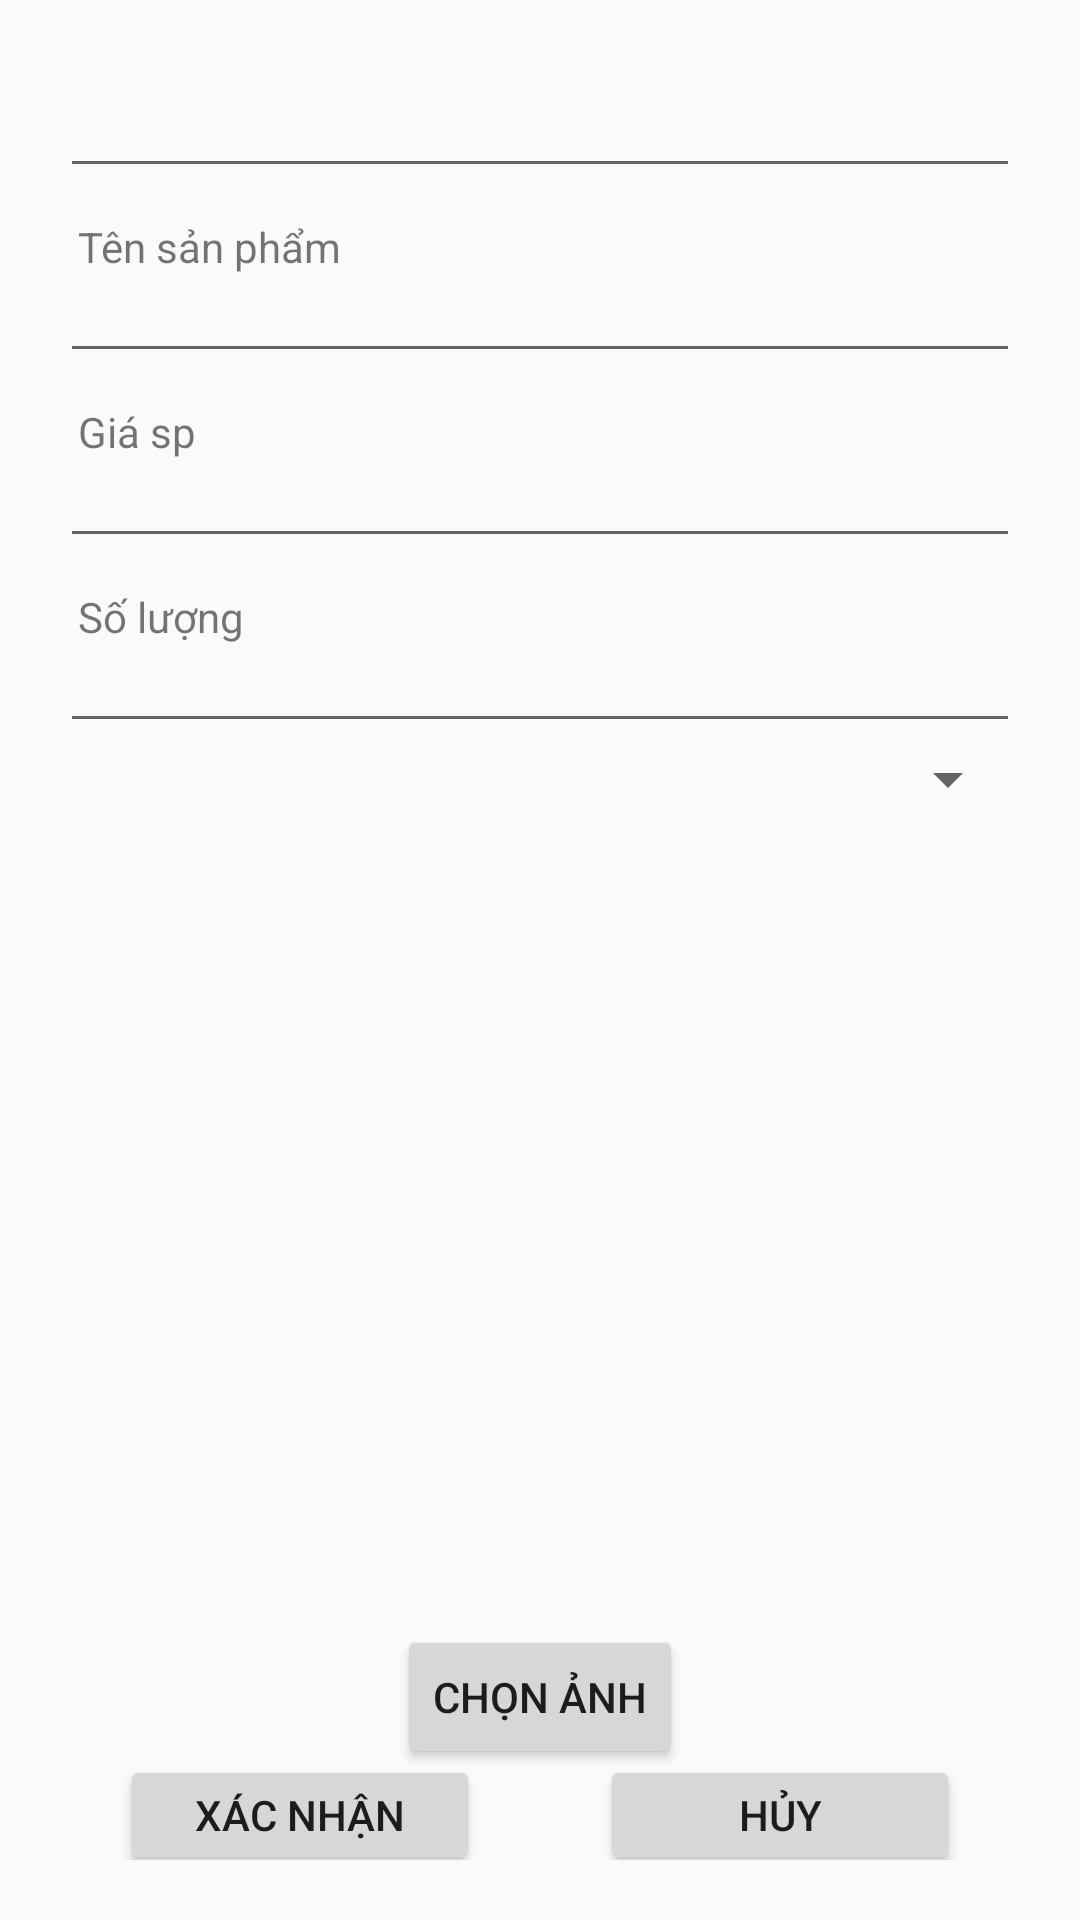

Here is an Android app screen rendered from its layout file. Give the layout XML and the strings, colors and styles it references.
<!-- AndroidManifest.xml: application theme Theme.QLKho -->
<!-- res/layout/dialog_sanpham.xml -->
<?xml version="1.0" encoding="utf-8"?>
<LinearLayout xmlns:android="http://schemas.android.com/apk/res/android"
    android:layout_width="375dp"
    android:layout_height="match_parent"
    android:gravity="center_vertical"
    android:orientation="vertical"
    android:padding="20dp">
    <EditText
        android:id="@+id/edtmasp_ud"
        android:layout_width="match_parent"
        android:layout_height="wrap_content"
        android:layout_marginTop="10dp"
        android:padding="5dp"
        android:textColor="@color/white"
        android:textColorHint="#9F9B9B"
        android:textSize="17dp" />
    <TextView
        android:layout_width="wrap_content"
        android:layout_height="wrap_content"
        android:paddingLeft="6dp"
        android:paddingTop="10dp"
        android:text="Tên sản phẩm"
        />
    <EditText
        android:id="@+id/edtTenSp_ud"
        android:layout_width="match_parent"
        android:layout_height="wrap_content"
        android:padding="5dp"
        android:textColorHint="#9F9B9B"
        android:textSize="17dp" />
    <TextView
        android:layout_width="wrap_content"
        android:layout_height="wrap_content"
        android:paddingLeft="6dp"
        android:paddingTop="10dp"
        android:text="Giá sp"
        />
    <EditText
        android:id="@+id/edtGiasp_ud"
        android:layout_width="match_parent"
        android:layout_height="wrap_content"
        android:padding="5dp"
        android:textColorHint="#9F9B9B"
        android:textSize="17dp" />
    <TextView
        android:layout_width="wrap_content"
        android:layout_height="wrap_content"
        android:paddingLeft="6dp"
        android:paddingTop="10dp"
        android:text="Số lượng"
        />
    <EditText
        android:id="@+id/edtSoLuong_ud"
        android:layout_width="match_parent"
        android:layout_height="wrap_content"
        android:padding="5dp"
        android:textColorHint="#9F9B9B"
        android:textSize="17dp" />
    <Spinner
        android:id="@+id/spLoaiSp_ud"
        android:layout_width="match_parent"
        android:layout_height="wrap_content"
        android:layout_marginBottom="10dp"
        />
    <ImageView
        android:id="@+id/imgAnhSP_Ud"
        android:layout_width="250dp"
        android:layout_height="250dp"
        android:layout_marginTop="10dp"
        android:layout_gravity="center"
        android:src="@drawable/img_camera"/>
    <Button
        android:id="@+id/btnChonAnh"
        android:layout_width="wrap_content"
        android:layout_height="wrap_content"
        android:layout_gravity="center"
        android:text="chọn ảnh"/>


    <LinearLayout
        android:layout_width="match_parent"
        android:layout_height="wrap_content"
        android:gravity="center"
        android:orientation="horizontal">

        <Button
            android:id="@+id/btnXacNhan"
            android:layout_width="120dp"
            android:layout_height="40dp"
            android:layout_margin="20dp"
            android:text="Xác nhận"
            />

        <Button
            android:id="@+id/btnHuy"
            android:layout_width="120dp"
            android:layout_height="40dp"
            android:layout_margin="20dp"
            android:text="Hủy" />
    </LinearLayout>


</LinearLayout>
<!-- resources referenced by this layout -->
<resources>
  <style name="Theme.QLKho" parent="Base.Theme.QLKho" />
  <style name="Base.Theme.QLKho" parent="Theme.AppCompat.Light.NoActionBar">
          
          
      </style>
  <!-- not gathered from this repository: default colours our renderer supplied (Android Studio template values) -->
  <color name="white">#FFFFFFFF</color>
</resources>
